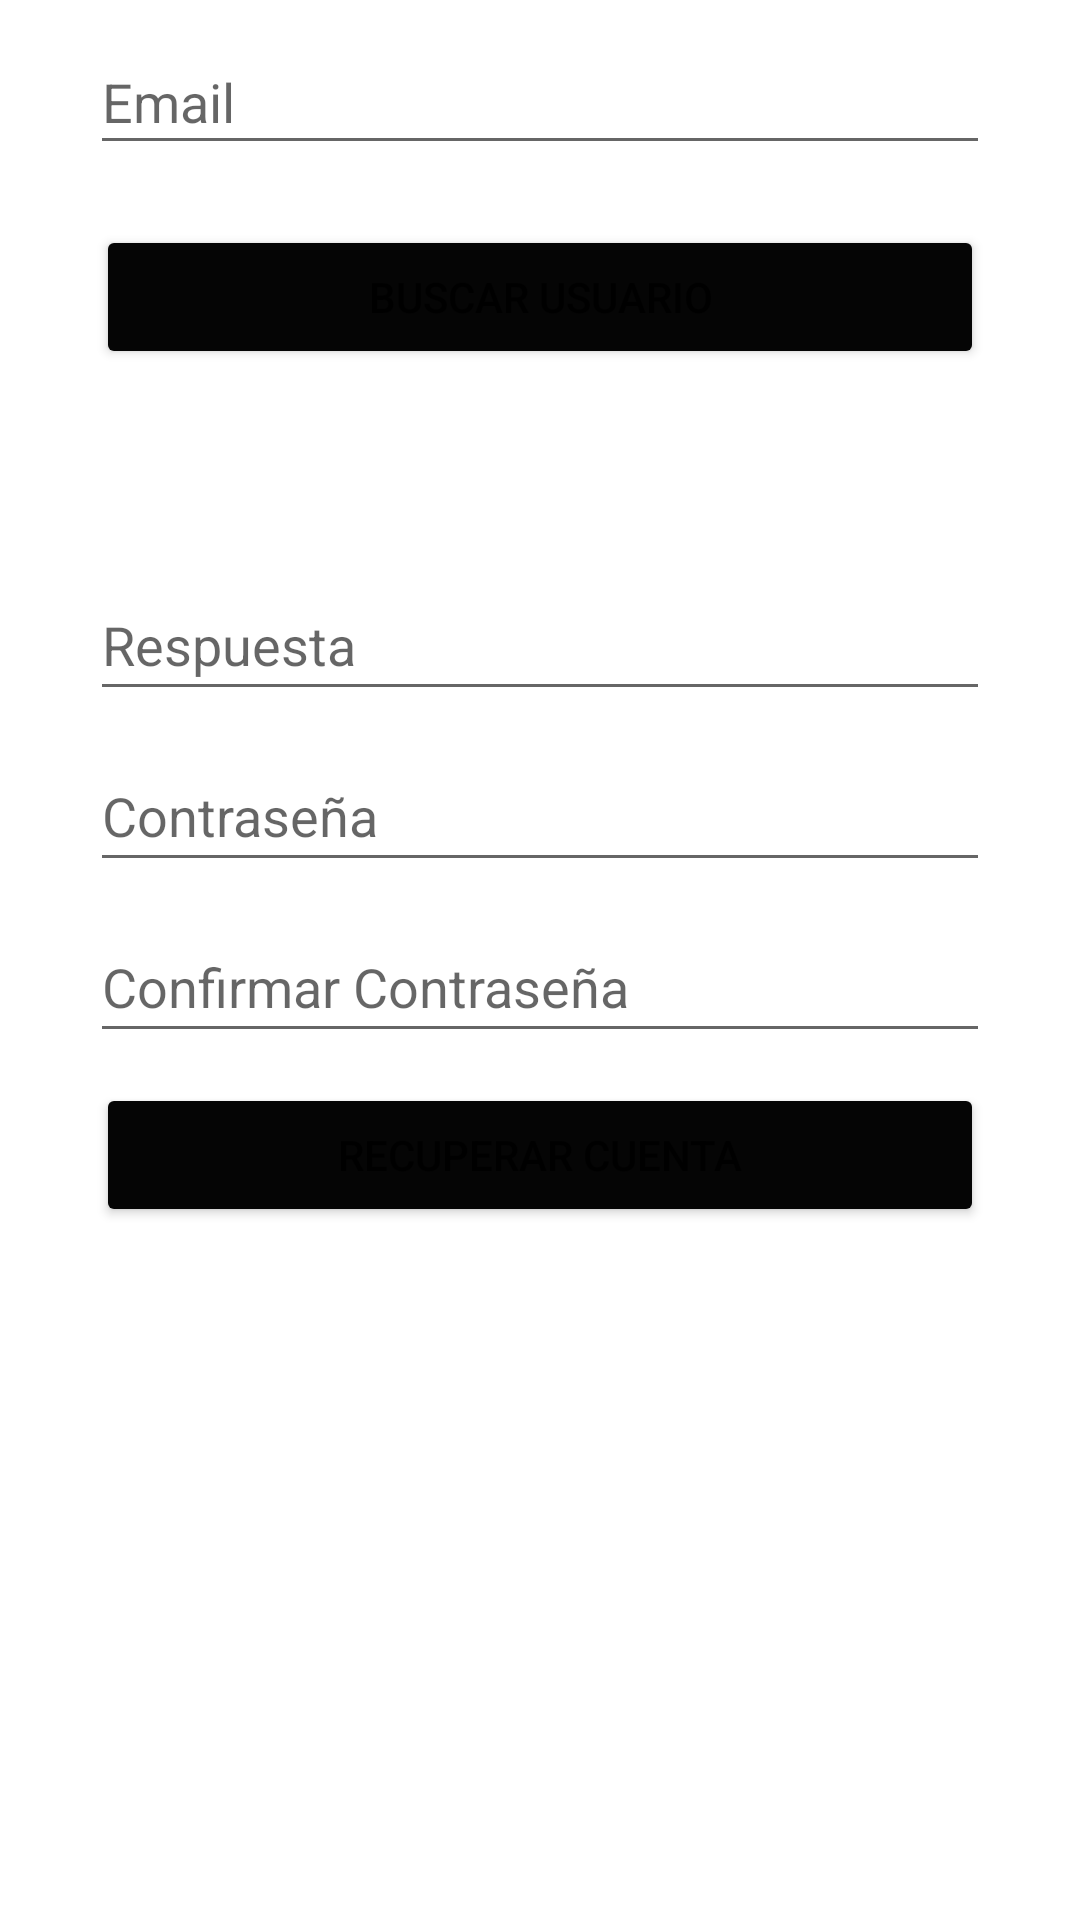

Here is an Android app screen rendered from its layout file. Give the layout XML and the strings, colors and styles it references.
<!-- AndroidManifest.xml: application theme Theme.Inventario_RFID.NoActionBar -->
<!-- res/layout/activity_recuperar_contrasena.xml -->
<?xml version="1.0" encoding="utf-8"?>
<androidx.constraintlayout.widget.ConstraintLayout xmlns:android="http://schemas.android.com/apk/res/android"
    xmlns:app="http://schemas.android.com/apk/res-auto"
    xmlns:tools="http://schemas.android.com/tools"
    android:layout_width="match_parent"
    android:layout_height="match_parent"
    android:onClick="recuperarContrasenna"
    tools:context=".Recuperar_contrasena_activity">

    <EditText
        android:id="@+id/id_email_2"
        android:layout_width="300dp"
        android:layout_height="45dp"
        android:layout_marginTop="10dp"
        android:ems="10"
        android:hint="@string/email"
        android:inputType="textPersonName"
        android:textColor="@color/black"
        app:layout_constraintEnd_toEndOf="parent"
        app:layout_constraintStart_toStartOf="parent"
        app:layout_constraintTop_toTopOf="parent"
        tools:ignore="MissingConstraints" />

    <Button
        android:id="@+id/btn_buscar_usuario"
        android:layout_width="match_parent"
        android:layout_height="wrap_content"
        android:layout_marginStart="32dp"
        android:layout_marginTop="20dp"
        android:layout_marginEnd="32dp"
        android:onClick="buscarUsuario"
        android:text="@string/btn_buscar_usuario"
        app:backgroundTint="#050505"
        app:layout_constraintEnd_toEndOf="parent"
        app:layout_constraintHorizontal_bias="0.0"
        app:layout_constraintStart_toStartOf="parent"
        app:layout_constraintTop_toBottomOf="@+id/id_email_2" />

    <TextView
        android:id="@+id/id_pregunta"
        android:layout_width="300dp"
        android:layout_height="47dp"
        android:layout_marginStart="32dp"
        android:layout_marginTop="10dp"
        android:layout_marginEnd="32dp"
        android:ems="10"
        android:text=""
        android:textColor="@color/black"
        android:textSize="20sp"
        app:layout_constraintEnd_toEndOf="parent"
        app:layout_constraintStart_toStartOf="parent"
        app:layout_constraintTop_toBottomOf="@+id/btn_buscar_usuario"
        tools:ignore="MissingConstraints" />

    <EditText
        android:id="@+id/id_respuesta_secreta_2"
        android:layout_width="300dp"
        android:layout_height="47dp"
        android:layout_marginStart="32dp"
        android:layout_marginTop="10dp"
        android:layout_marginEnd="32dp"
        android:ems="10"
        android:hint="@string/respuesta_secreta"
        android:inputType="textPersonName"
        android:textColor="@color/black"
        app:layout_constraintEnd_toEndOf="parent"
        app:layout_constraintStart_toStartOf="parent"
        app:layout_constraintTop_toBottomOf="@+id/id_pregunta"
        tools:ignore="MissingConstraints" />

    <EditText
        android:id="@+id/id_contrasena_2"
        android:layout_width="300dp"
        android:layout_height="47dp"
        android:layout_marginStart="32dp"
        android:layout_marginTop="10dp"
        android:layout_marginEnd="32dp"
        android:ems="10"
        android:hint="@string/contrasena"
        android:inputType="textPassword"
        android:textColor="@color/black"
        app:layout_constraintEnd_toEndOf="parent"
        app:layout_constraintStart_toStartOf="parent"
        app:layout_constraintTop_toBottomOf="@+id/id_respuesta_secreta_2"
        tools:ignore="MissingConstraints" />

    <EditText
        android:id="@+id/id_repetir_contrasena_2"
        android:layout_width="300dp"
        android:layout_height="47dp"
        android:layout_marginStart="32dp"
        android:layout_marginTop="10dp"
        android:layout_marginEnd="32dp"
        android:ems="10"
        android:hint="@string/confirmar_contrasena"
        android:inputType="textPassword"
        android:textColor="@color/black"
        app:layout_constraintEnd_toEndOf="parent"
        app:layout_constraintStart_toStartOf="parent"
        app:layout_constraintTop_toBottomOf="@+id/id_contrasena_2"
        tools:ignore="MissingConstraints" />

    <Button
        android:id="@+id/btn_cambiar_contrasena"
        android:layout_width="match_parent"
        android:layout_height="wrap_content"
        android:layout_marginStart="32dp"
        android:layout_marginTop="10dp"
        android:layout_marginEnd="32dp"
        android:onClick="recuperarContrasenna"
        android:text="@string/btn_recuperar_cuenta"
        app:backgroundTint="#050505"
        app:layout_constraintEnd_toEndOf="parent"
        app:layout_constraintHorizontal_bias="0.0"
        app:layout_constraintStart_toStartOf="parent"
        app:layout_constraintTop_toBottomOf="@+id/id_repetir_contrasena_2" />


</androidx.constraintlayout.widget.ConstraintLayout>
<!-- resources referenced by this layout -->
<resources>
  <string name="btn_buscar_usuario">BUSCAR USUARIO</string>
  <string name="btn_recuperar_cuenta">RECUPERAR CUENTA</string>
  <string name="confirmar_contrasena">Confirmar Contraseña</string>
  <string name="contrasena">Contraseña</string>
  <string name="email">Email</string>
  <string name="respuesta_secreta">Respuesta</string>
  <style name="Theme.Inventario_RFID.NoActionBar">
          <item name="windowActionBar">false</item>
          <item name="windowNoTitle">true</item>
      </style>
  <!-- not gathered from this repository: default colours our renderer supplied (Android Studio template values) -->
  <color name="black">#FF000000</color>
</resources>
